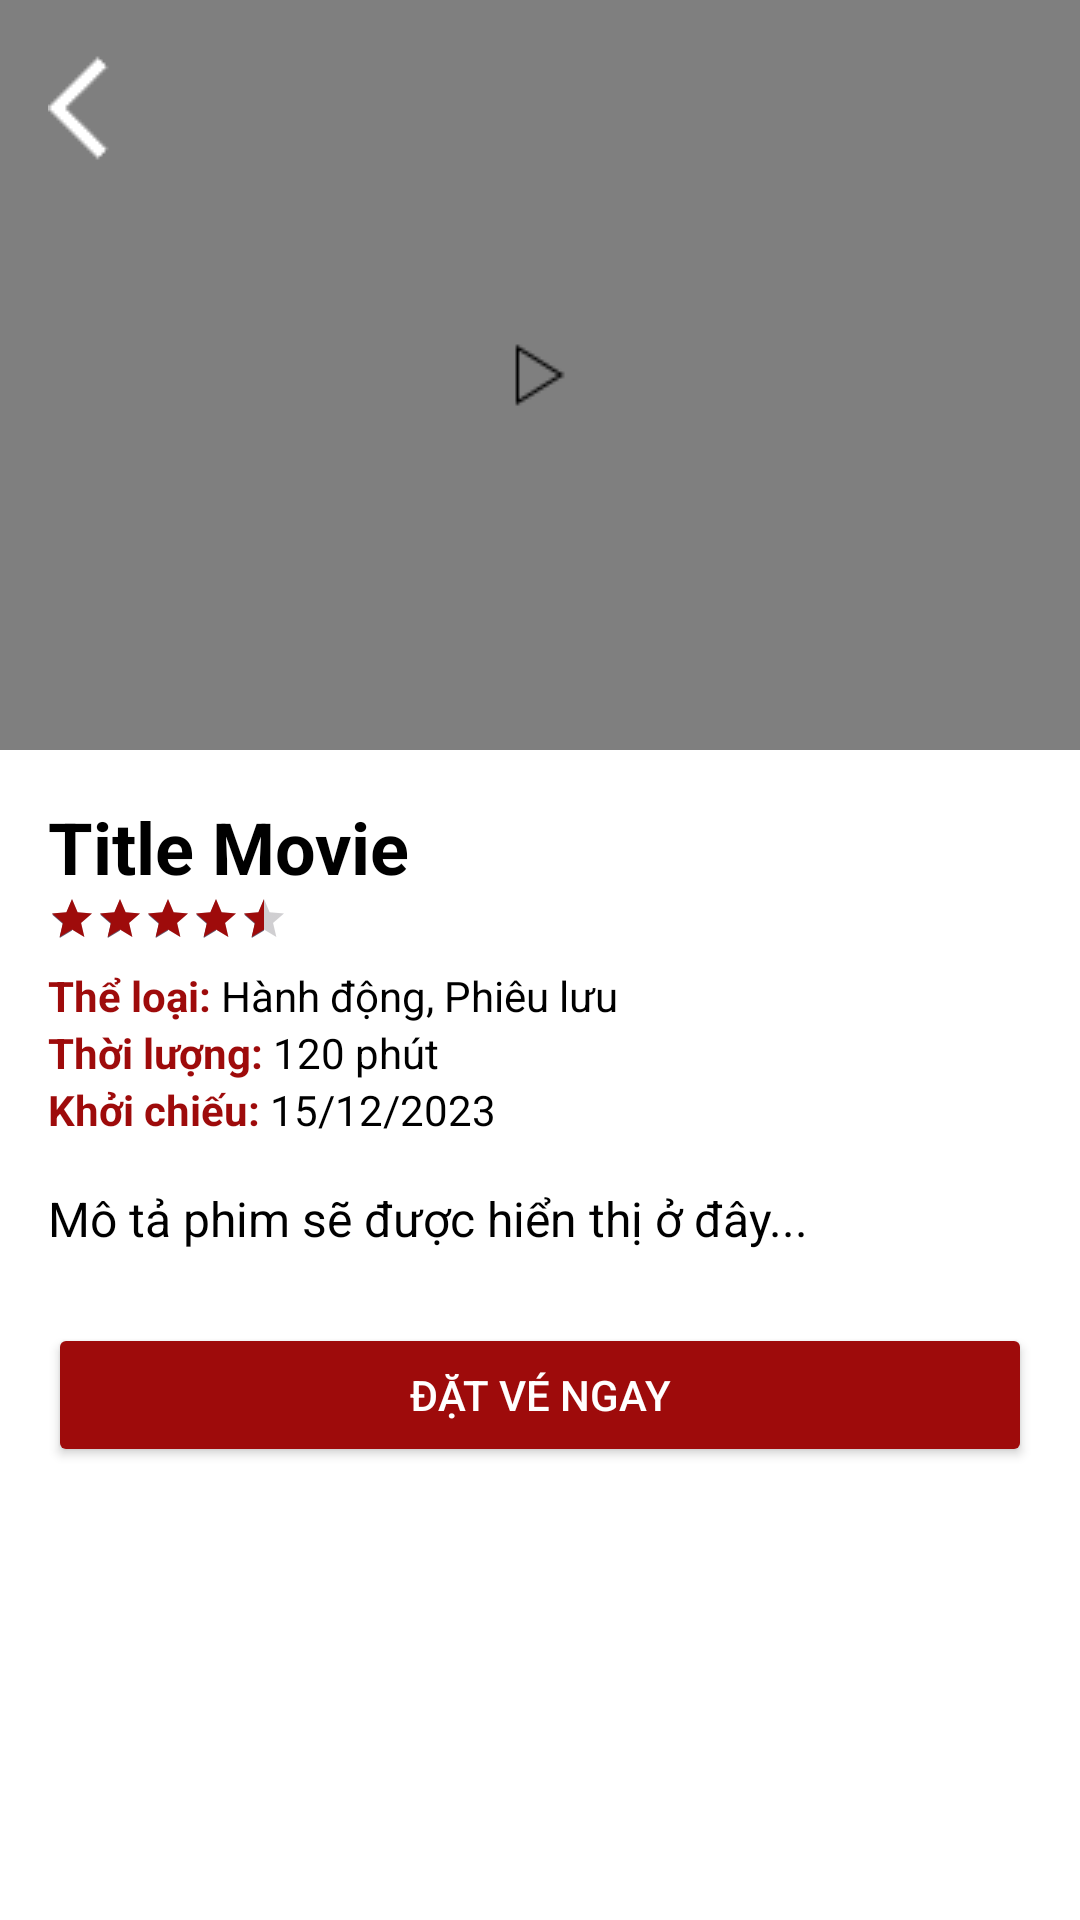

Write the Android layout XML for this screen, with the resource values it uses.
<!-- AndroidManifest.xml: application theme Theme.BookMovieTicketsADRS -->
<!-- res/layout/activity_item_layout_movie.xml -->
<ScrollView xmlns:android="http://schemas.android.com/apk/res/android"
    xmlns:app="http://schemas.android.com/apk/res-auto"
    android:id="@+id/main"
    android:layout_width="match_parent"
    android:layout_height="match_parent"
    android:fillViewport="true"
    android:background="@color/white">

    <RelativeLayout
        android:layout_width="match_parent"
        android:layout_height="wrap_content">

        
        <FrameLayout
            android:id="@+id/video_container"
            android:layout_width="match_parent"
            android:layout_height="250dp"
            android:background="@color/black">

            <VideoView
                android:id="@+id/video_view"
                android:layout_width="match_parent"
                android:layout_height="match_parent"
                android:background="@color/black"/>

            
            <ImageButton
                android:id="@+id/btn_play"
                android:layout_width="60dp"
                android:layout_height="60dp"
                android:layout_gravity="center"
                android:src="@drawable/play"
                android:background="@drawable/circle_white_bg"
                android:contentDescription="Play trailer"
                android:visibility="visible"/>
        </FrameLayout>

        
        <ImageButton
            android:id="@+id/btn_back"
            android:layout_width="40dp"
            android:layout_height="40dp"
            android:layout_margin="16dp"
            android:background="?attr/selectableItemBackgroundBorderless"
            android:src="@drawable/back"
            android:contentDescription="Quay lại"
            android:elevation="4dp"
            app:tint="@color/white"/>

        
        <LinearLayout
            android:id="@+id/info_container"
            android:layout_width="match_parent"
            android:layout_height="wrap_content"
            android:layout_below="@id/video_container"
            android:orientation="vertical"
            android:padding="16dp">

            <TextView
                android:id="@+id/movie_title"
                android:layout_width="match_parent"
                android:layout_height="wrap_content"
                android:textSize="24sp"
                android:text="Title Movie"
                android:textStyle="bold"
                android:textColor="@color/black"/>

            <RatingBar
                android:id="@+id/movie_rating"
                style="?android:attr/ratingBarStyleSmall"
                android:layout_width="wrap_content"
                android:layout_height="wrap_content"
                android:isIndicator="true"
                android:numStars="5"
                android:progressTint="@color/red"
                android:rating="4.5"
                android:stepSize="0.1"/>

            <LinearLayout
                android:layout_width="match_parent"
                android:layout_height="wrap_content"
                android:layout_marginTop="8dp"
                android:orientation="horizontal">

                <TextView
                    android:id="@+id/movie_genre"
                    android:layout_width="wrap_content"
                    android:layout_height="wrap_content"
                    android:textColor="@color/red"
                    android:text="Thể loại: "
                    android:textStyle="bold"/>

                <TextView
                    android:id="@+id/movie_genre_value"
                    android:layout_width="wrap_content"
                    android:layout_height="wrap_content"
                    android:textColor="@color/black"
                    android:text="Hành động, Phiêu lưu"/>
            </LinearLayout>

            <LinearLayout
                android:layout_width="match_parent"
                android:layout_height="wrap_content"
                android:orientation="horizontal">

                <TextView
                    android:id="@+id/movie_duration"
                    android:layout_width="wrap_content"
                    android:layout_height="wrap_content"
                    android:textColor="@color/red"
                    android:text="Thời lượng: "
                    android:textStyle="bold"/>

                <TextView
                    android:id="@+id/movie_duration_value"
                    android:layout_width="wrap_content"
                    android:layout_height="wrap_content"
                    android:textColor="@color/black"
                    android:text="120 phút"/>
            </LinearLayout>

            <LinearLayout
                android:layout_width="match_parent"
                android:layout_height="wrap_content"
                android:orientation="horizontal">

                <TextView
                    android:id="@+id/movie_release_date"
                    android:layout_width="wrap_content"
                    android:layout_height="wrap_content"
                    android:textColor="@color/red"
                    android:text="Khởi chiếu: "
                    android:textStyle="bold"/>

                <TextView
                    android:id="@+id/movie_release_date_value"
                    android:layout_width="wrap_content"
                    android:layout_height="wrap_content"
                    android:textColor="@color/black"
                    android:text="15/12/2023"/>
            </LinearLayout>

            
            <TextView
                android:id="@+id/movie_description"
                android:layout_width="match_parent"
                android:layout_height="wrap_content"
                android:layout_marginTop="16dp"
                android:lineSpacingMultiplier="1.2"
                android:text="Mô tả phim sẽ được hiển thị ở đây..."
                android:textColor="@color/black"
                android:textSize="16sp"/>

            
            <Button
                android:id="@+id/btn_book_ticket"
                android:layout_width="match_parent"
                android:layout_height="wrap_content"
                android:layout_marginTop="24dp"
                android:text="Đặt vé ngay"
                android:backgroundTint="@color/red"
                android:textColor="@color/white" />
        </LinearLayout>
    </RelativeLayout>
</ScrollView>
<!-- resources referenced by this layout -->
<resources>
  <color name="black">#FF000000</color>
  <color name="red">#9E0B0B</color>
  <color name="white">#FFFFFFFF</color>
  <!-- drawable back: png bitmap (drawable, 371 bytes) -->
  <!-- drawable circle_white_bg (drawable) -->
  <?xml version="1.0" encoding="utf-8"?>
  <selector xmlns:android="http://schemas.android.com/apk/res/android">
      <shape xmlns:android="http://schemas.android.com/apk/res/android"
          android:shape="oval">
          <solid android:color="#FFFFFF"/>
          <size android:width="60dp" android:height="60dp"/>
      </shape>
  </selector>
  <!-- drawable play: png bitmap (drawable, 263 bytes) -->
  <style name="Theme.BookMovieTicketsADRS" parent="Base.Theme.BookMovieTicketsADRS" />
  <style name="Base.Theme.BookMovieTicketsADRS" parent="Theme.Material3.DayNight.NoActionBar">
          
          
      </style>
</resources>
